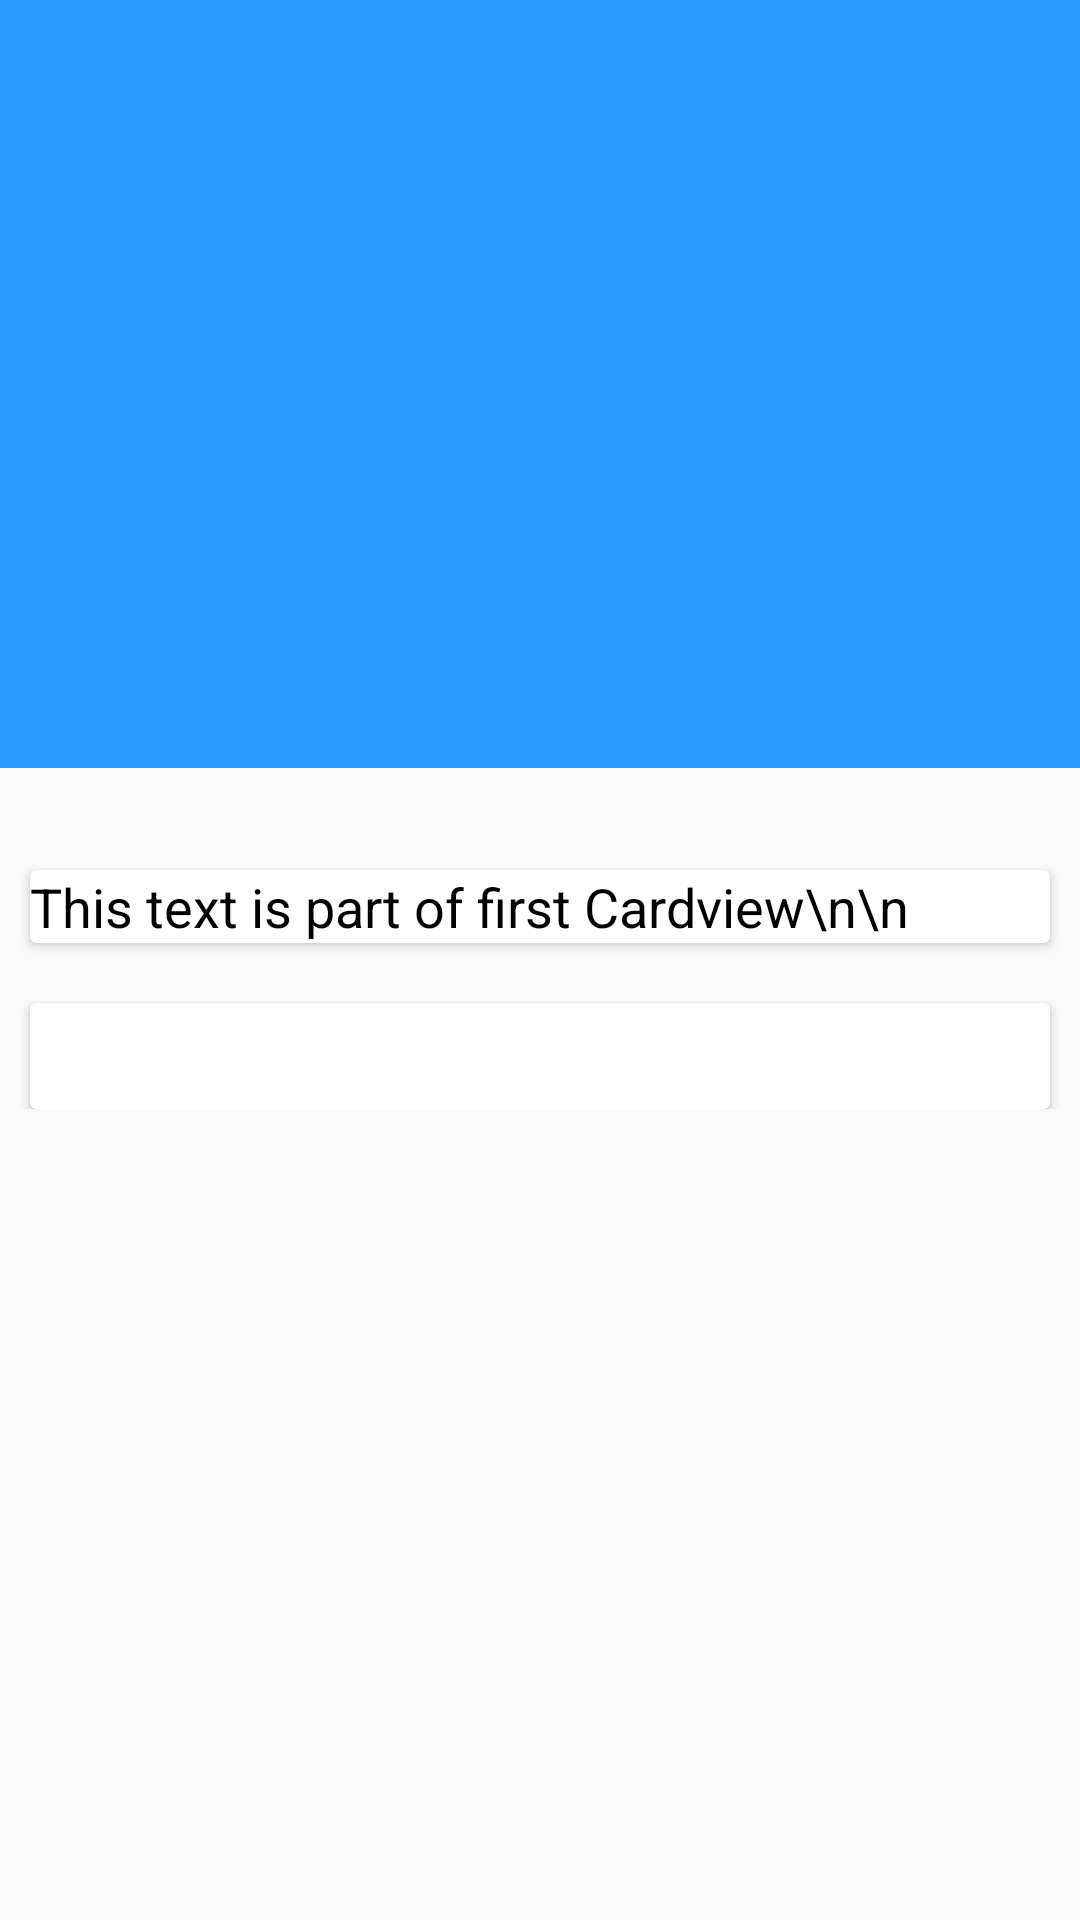

Reconstruct the res/layout file that produces this screen, plus the resources it refers to.
<!-- AndroidManifest.xml: application theme AppTheme -->
<!-- res/layout/activity_mostrar_receta_device.xml -->
<?xml version="1.0" encoding="utf-8"?>
<android.support.design.widget.CoordinatorLayout xmlns:android="http://schemas.android.com/apk/res/android"
    xmlns:app="http://schemas.android.com/apk/res-auto"
    xmlns:tools="http://schemas.android.com/tools"
    tools:context="com.example.mache.recetario2.MostrarRecetaDeviceActivity"
    android:id="@+id/Dmain_content"
    android:layout_width="match_parent"
    android:layout_height="match_parent"
    android:fitsSystemWindows="true">

    <android.support.design.widget.AppBarLayout
        android:id="@+id/DMyAppbar"
        android:layout_width="match_parent"
        android:layout_height="256dp"
        android:fitsSystemWindows="true">

        <android.support.design.widget.CollapsingToolbarLayout
            android:id="@+id/Dcollapse_toolbar"
            android:layout_width="match_parent"
            android:layout_height="match_parent"
            app:layout_scrollFlags="scroll|exitUntilCollapsed"
            android:background="#279bff"
            android:fitsSystemWindows="true">

            <FrameLayout
                android:layout_width="match_parent"
                android:layout_height="match_parent" >

                <ImageView
                    android:id="@+id/DImagenFondo"
                    android:layout_width="match_parent"
                    android:layout_height="match_parent"
                    android:scaleType="centerCrop"
                    android:fitsSystemWindows="true"
                    android:src="@drawable/trending_gradient_shape"
                    app:layout_collapseMode="pin"/>

                <View
                    android:layout_width="match_parent"
                    android:layout_height="match_parent"
                    android:background="@drawable/trending_gradient_shape"/>


            </FrameLayout>

            


            <android.support.v7.widget.Toolbar
                android:id="@+id/DMyToolbar"
                android:layout_width="match_parent"
                android:layout_height="?attr/actionBarSize"
                app:layout_collapseMode="parallax" />

        </android.support.design.widget.CollapsingToolbarLayout>

    </android.support.design.widget.AppBarLayout>


    <android.support.v4.widget.NestedScrollView
        android:layout_width="match_parent"
        android:layout_height="match_parent"
        android:layout_gravity="fill_vertical"
        app:layout_behavior="@string/appbar_scrolling_view_behavior">

        <LinearLayout
            android:layout_width="match_parent"
            android:layout_height="match_parent"
            android:orientation="vertical"
            android:paddingTop="24dp">

            <android.support.v7.widget.CardView
                android:layout_marginLeft="10dp"
                android:layout_marginRight="10dp"
                android:layout_marginTop="10dp"
                android:layout_width="match_parent"
                android:layout_height="wrap_content">

                <LinearLayout
                    android:orientation="vertical"
                    android:layout_width="match_parent"
                    android:layout_height="wrap_content">

                    <TextView
                        android:id="@+id/DcardUno"
                        android:layout_width="match_parent"
                        android:layout_height="wrap_content"
                        android:textSize="18sp"
                        android:textColor="#000000"
                        android:text="This text is part of first Cardview\n\n"/>

                </LinearLayout>

            </android.support.v7.widget.CardView>

            <android.support.v7.widget.CardView
                android:layout_marginLeft="10dp"
                android:layout_marginRight="10dp"
                android:layout_marginTop="10dp"
                android:layout_width="match_parent"
                android:layout_height="wrap_content">

                <LinearLayout xmlns:android="http://schemas.android.com/apk/res/android"
                    xmlns:tools="http://schemas.android.com/tools"
                    android:id="@+id/DlinearMain"
                    android:layout_width="match_parent"
                    android:layout_height="match_parent"
                    android:orientation="vertical"
                    tools:context=".MostrarRecetaActivity"
                    android:textSize="18sp">
                </LinearLayout>

            </android.support.v7.widget.CardView>

            <android.support.v7.widget.CardView
                android:layout_marginLeft="10dp"
                android:layout_marginRight="10dp"
                android:layout_marginTop="10dp"
                android:layout_width="match_parent"
                android:layout_height="wrap_content"
                android:paddingBottom="5dp">

                <LinearLayout
                    android:orientation="vertical"
                    android:layout_width="match_parent"
                    android:layout_height="wrap_content">

                    <TextView
                        android:id="@+id/DcardInstrucciones"
                        android:paddingBottom="15dp"
                        android:layout_width="match_parent"
                        android:layout_height="wrap_content"
                        android:textSize="15sp"
                        android:textColor="#000000"/>

                </LinearLayout>

            </android.support.v7.widget.CardView>

            <ImageView
                android:id="@+id/DpathIMG"
                android:layout_width="match_parent"
                android:layout_height="match_parent"
                android:contentDescription="Your image will appear here" >
            </ImageView>

        </LinearLayout>

    </android.support.v4.widget.NestedScrollView>


</android.support.design.widget.CoordinatorLayout>
<!-- resources referenced by this layout -->
<resources>
  <dimen name="fab_margin">16dp</dimen>
  <style name="AppTheme" parent="Theme.AppCompat.Light.DarkActionBar">
          
          <item name="colorPrimary">@color/colorPrimary</item>
          <item name="colorPrimaryDark">@color/colorPrimaryDark</item>
          <item name="colorAccent">@color/colorAccent</item>
      </style>
  <color name="colorPrimary">#53b3ef</color>
  <color name="colorPrimaryDark">#2b78af</color>
  <color name="colorAccent">#abb6bc</color>
</resources>
